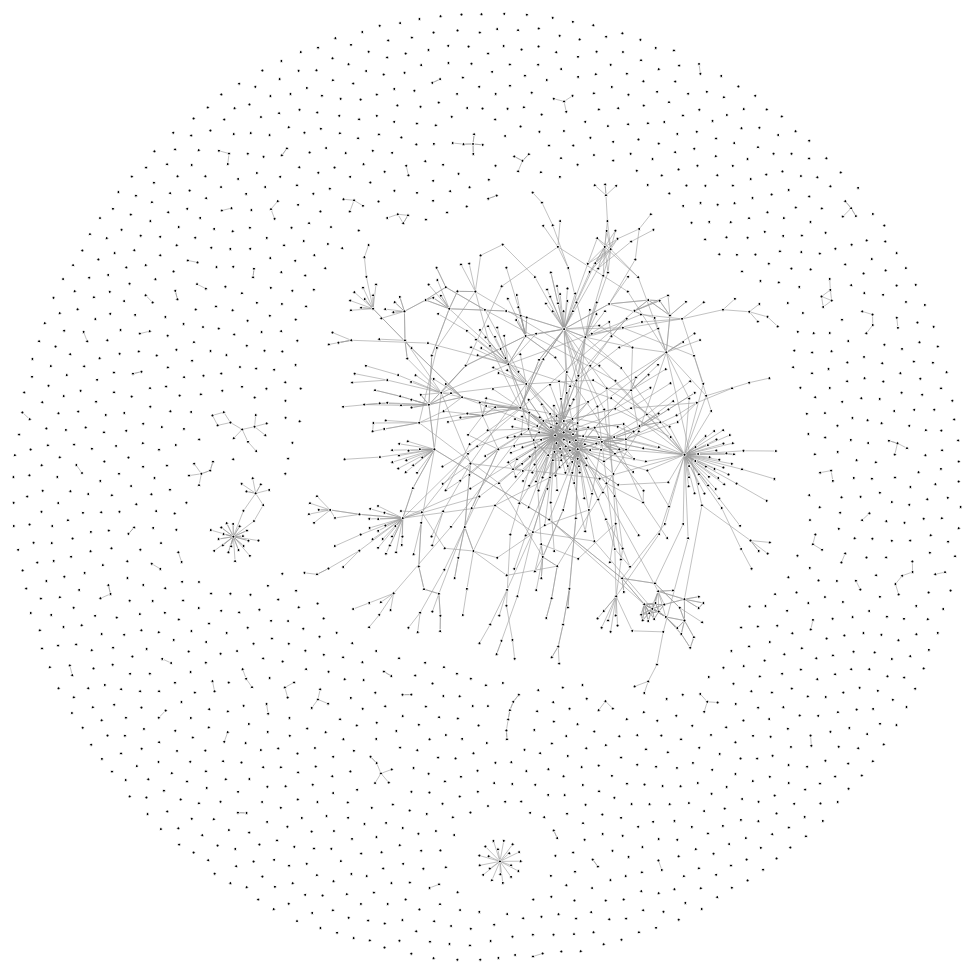
D3 v3 page, settled after 480 driven frames (8 s of simulated time); the page loaded 1 data file(s).



var width = 960,
    height = 960;

var color = d3.scale.category20();

var scale = 0.3;
var force = d3.layout.force()
    .charge(-120*scale)
    .linkDistance(20*scale)
    .gravity(0.3)
    .size([width, height]);

var svg = d3.select("body").append("svg")
    .attr("width", width)
    .attr("height", height);

d3.json("emacs.json", function(error, graph) {
  force
      .nodes(graph.nodes)
      .links(graph.links)
      .start();

  var link = svg.selectAll(".link")
      .data(graph.links)
    .enter().append("line")
      .attr("class", "link")
      .style("stroke-width", 1);

  var node = svg.selectAll(".node")
      .data(graph.nodes)
    .enter().append("circle")
      .attr("class", "node")
      .attr("r", 5*scale)
      .call(force.drag);

  node.append("title")
      .text(function(d) { return d.name; });

  force.on("tick", function() {
    link.attr("x1", function(d) { return d.source.x; })
        .attr("y1", function(d) { return d.source.y; })
        .attr("x2", function(d) { return d.target.x; })
        .attr("y2", function(d) { return d.target.y; });

    node.attr("cx", function(d) { return d.x; })
        .attr("cy", function(d) { return d.y; });
  });
});



### data: emacs.json
{
 "nodes": [
  {
   "name": "ztree"
  },
  {
   "name": "zotelo"
  },
  {
   "name": "zossima"
  },
  {
   "name": "zoom-frm"
  },
  {
   "name": "znc"
  },
  {
   "name": "zlc"
  },
  {
   "name": "zencoding-mode"
  },
  {
   "name": "zenburn-theme"
  },
  "... 2,104 more items"
 ],
 "links": [
  {
   "source": 906,
   "target": 2
  },
  {
   "source": 1164,
   "target": 3
  },
  {
   "source": 1165,
   "target": 3
  },
  {
   "source": 1469,
   "target": 33
  },
  {
   "source": 1469,
   "target": 38
  },
  {
   "source": 1467,
   "target": 38
  },
  {
   "source": 680,
   "target": 38
  },
  {
   "source": 1469,
   "target": 40
  },
  "... 1,343 more items"
 ]
}